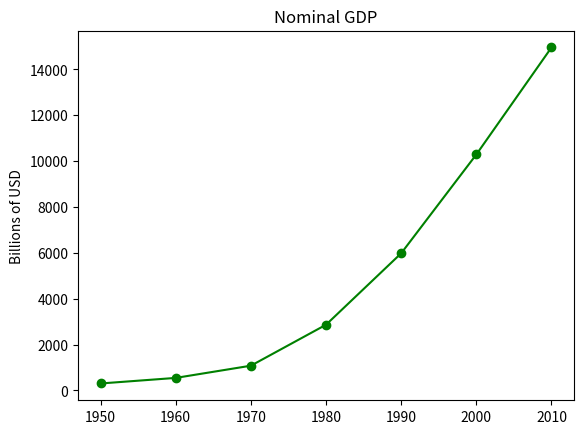

Write the Python code that produced this figure.
from matplotlib import pyplot as plt

years = [1950, 1960, 1970, 1980, 1990, 2000, 2010]
gdp = [300.2, 543.3, 1075.9, 2862.5, 5979.6, 10289.7, 14958.3]

# create a line chart out of the data
plt.plot(years, gdp, color='green', marker='o', linestyle='solid')

# add a title to the graph
plt.title('Nominal GDP')

# add a label to the y-axis
plt.ylabel('Billions of USD')
plt.show()
